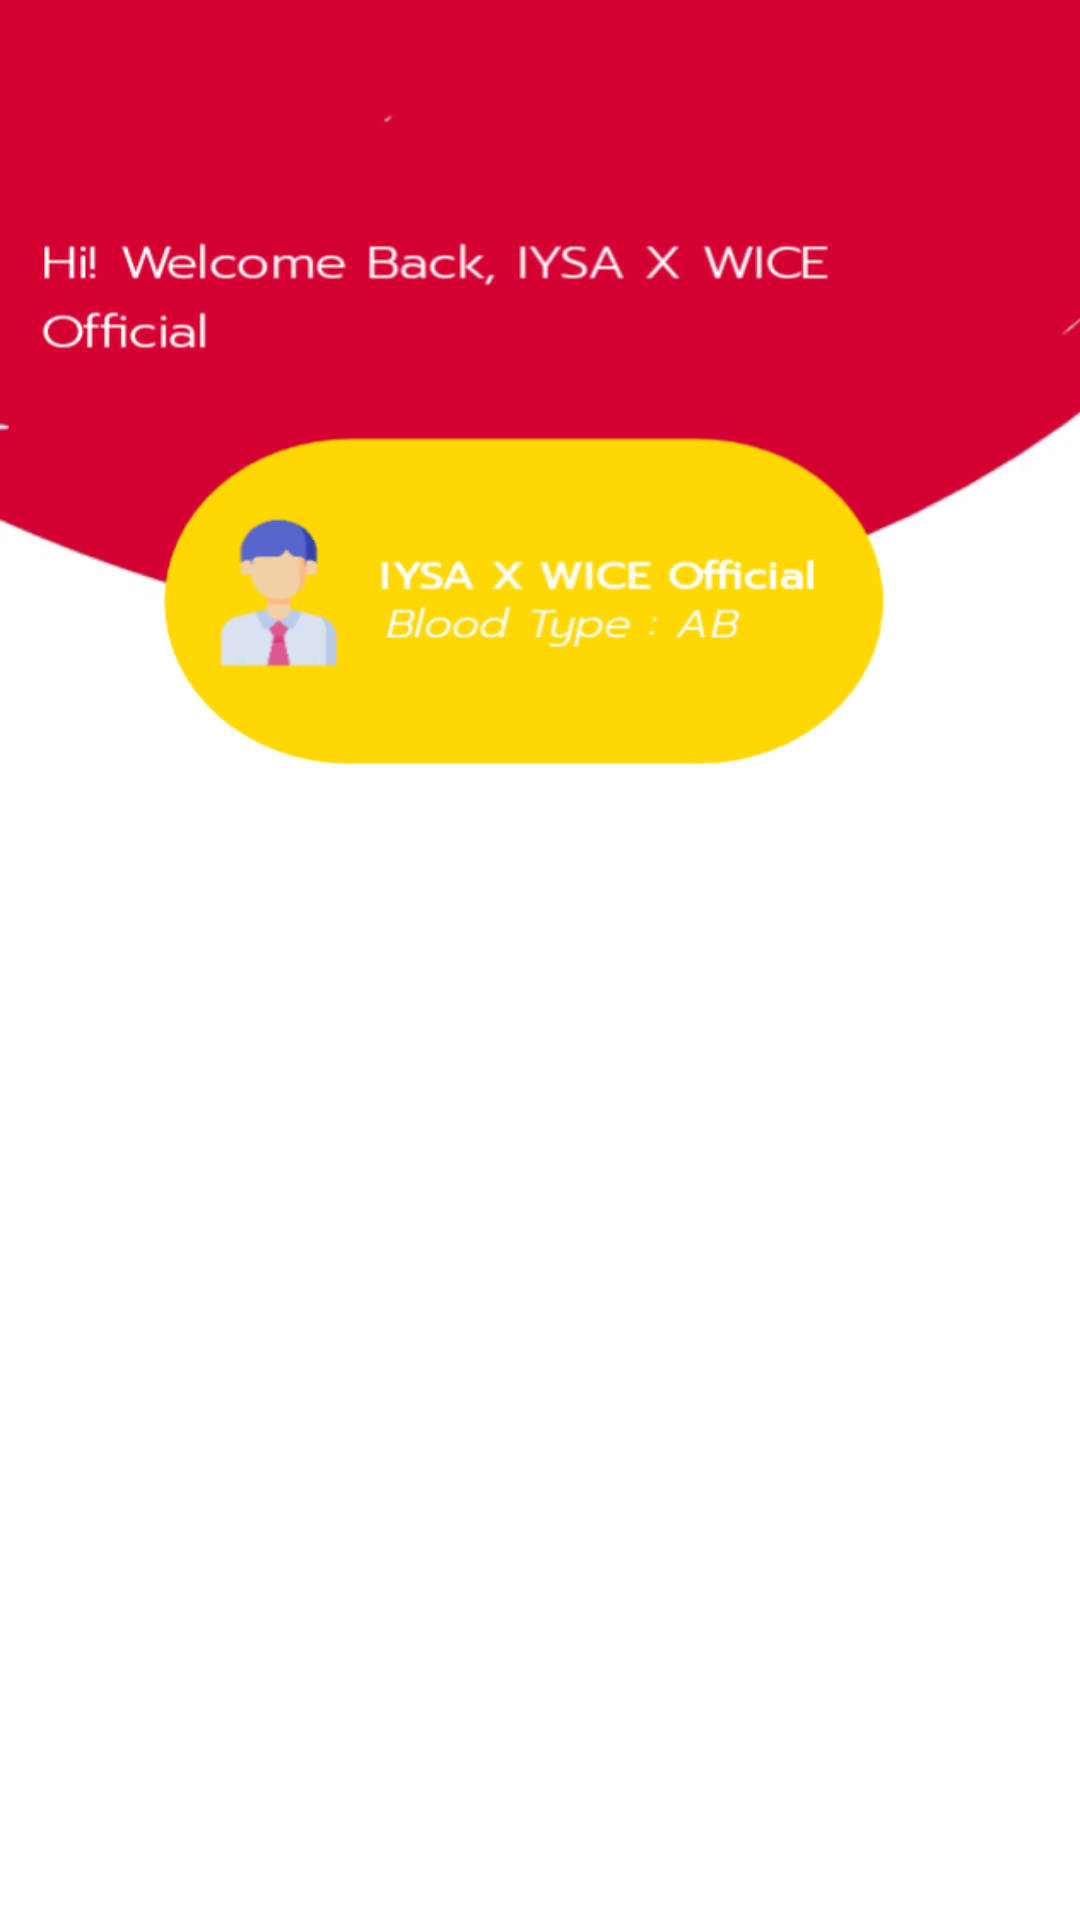

Layout XML and referenced resources for this Android screen:
<!-- AndroidManifest.xml: application theme Theme.LASHER -->
<!-- res/layout/fragment_home.xml -->
<?xml version="1.0" encoding="utf-8"?>
<LinearLayout xmlns:android="http://schemas.android.com/apk/res/android"
    xmlns:app="http://schemas.android.com/apk/res-auto"
    xmlns:tools="http://schemas.android.com/tools"
    android:layout_width="match_parent"
    android:layout_height="match_parent"
    android:background="@drawable/home_page"
    android:orientation="vertical"
    tools:context=".ui.home.HomeFragment">
</LinearLayout>
<!-- resources referenced by this layout -->
<resources>
  <!-- drawable home_page: png bitmap (drawable, 50278 bytes) -->
  <style name="Theme.LASHER" parent="Theme.MaterialComponents.DayNight.DarkActionBar">
          
          <item name="colorPrimary">@color/purple_500</item>
          <item name="colorPrimaryVariant">@color/purple_700</item>
          <item name="colorOnPrimary">@color/white</item>
          
          <item name="colorSecondary">@color/teal_200</item>
          <item name="colorSecondaryVariant">@color/teal_700</item>
          <item name="colorOnSecondary">@color/black</item>
          
          <item name="android:statusBarColor" tools:targetApi="l">?attr/colorPrimaryVariant</item>
          
      </style>
  <color name="purple_500">#FF6200EE</color>
  <color name="purple_700">#FF3700B3</color>
  <color name="white">#FFFFFFFF</color>
  <color name="teal_200">#FF03DAC5</color>
  <color name="teal_700">#FF018786</color>
  <color name="black">#FF000000</color>
</resources>
